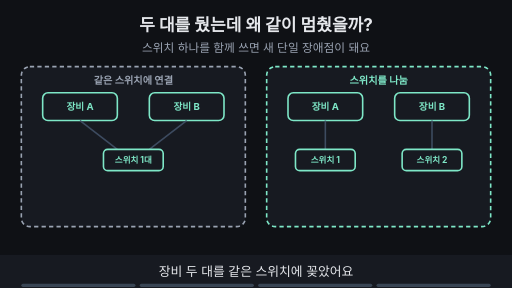
t = 0.00 s
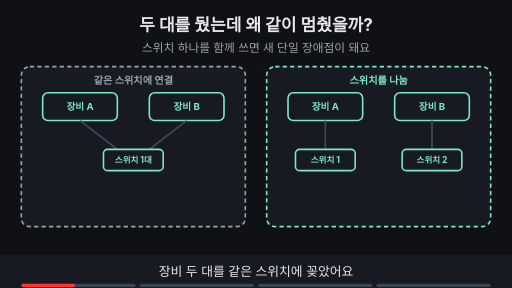
t = 1.88 s
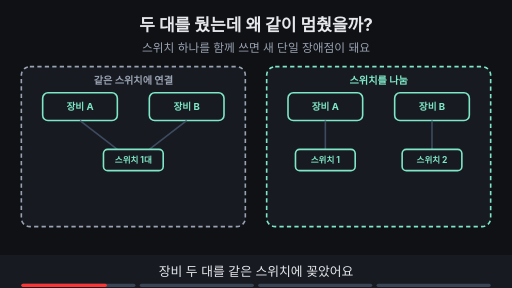
t = 3.00 s
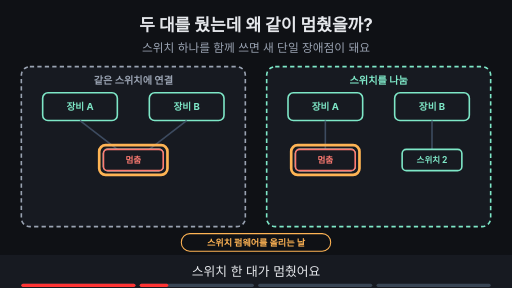
t = 5.00 s
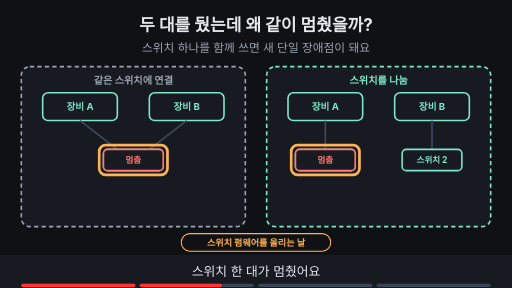
t = 6.88 s
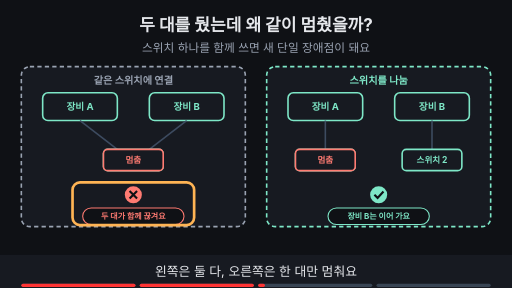
t = 8.24 s

The animated SVG that drew these frames (rendered in a browser with its animation timeline set to each time). Animation: 16 SMIL elements (animate=16); frames cover the first 8.24 s, repeats indefinitely.

<svg xmlns="http://www.w3.org/2000/svg" viewBox="0 0 960 540" width="960" height="540" font-family="-apple-system,'Apple SD Gothic Neo','Segoe UI',sans-serif">
<title>두 대를 뒀는데 왜 같이 멈췄을까?</title>
<rect width="960" height="540" fill="#0f1115"/>
<text x="480" y="58" text-anchor="middle" font-size="32" font-weight="700" fill="#e6e8ec">두 대를 뒀는데 왜 같이 멈췄을까?</text>
<text x="480" y="98" text-anchor="middle" font-size="22" fill="#9aa3b2">스위치 하나를 함께 쓰면 새 단일 장애점이 돼요</text>
<rect x="40" y="125" width="420" height="300" rx="16" fill="#171a21" stroke="#9aa3b2" stroke-width="3" stroke-dasharray="8 6"/><text x="250.0" y="157" text-anchor="middle" font-size="19" font-weight="700" fill="#9aa3b2">같은 스위치에 연결</text><rect x="500" y="125" width="420" height="300" rx="16" fill="#171a21" stroke="#7ee7c7" stroke-width="3" stroke-dasharray="8 6"/><text x="710.0" y="157" text-anchor="middle" font-size="19" font-weight="700" fill="#7ee7c7">스위치를 나눔</text><rect x="80.0" y="174.0" width="140" height="52" rx="10" fill="#171a21" stroke="#7ee7c7" stroke-width="3"/><text x="150" y="206" text-anchor="middle" font-size="18" font-weight="700" fill="#7ee7c7">장비 A</text><rect x="280.0" y="174.0" width="140" height="52" rx="10" fill="#171a21" stroke="#7ee7c7" stroke-width="3"/><text x="350" y="206" text-anchor="middle" font-size="18" font-weight="700" fill="#7ee7c7">장비 B</text><rect x="540.0" y="174.0" width="140" height="52" rx="10" fill="#171a21" stroke="#7ee7c7" stroke-width="3"/><text x="610" y="206" text-anchor="middle" font-size="18" font-weight="700" fill="#7ee7c7">장비 A</text><rect x="740.0" y="174.0" width="140" height="52" rx="10" fill="#171a21" stroke="#7ee7c7" stroke-width="3"/><text x="810" y="206" text-anchor="middle" font-size="18" font-weight="700" fill="#7ee7c7">장비 B</text><line x1="150" y1="226" x2="220" y2="280" stroke="#3d4b60" stroke-width="3"/><line x1="350" y1="226" x2="280" y2="280" stroke="#3d4b60" stroke-width="3"/><rect x="194" y="280" width="112" height="40" rx="8" fill="#171a21" stroke="#7ee7c7" stroke-width="3"/><text x="250" y="306" text-anchor="middle" font-size="16" font-weight="700" fill="#7ee7c7">스위치 1대</text><line x1="610" y1="226" x2="610" y2="280" stroke="#3d4b60" stroke-width="3"/><line x1="810" y1="226" x2="810" y2="280" stroke="#3d4b60" stroke-width="3"/><rect x="554" y="280" width="112" height="40" rx="8" fill="#171a21" stroke="#7ee7c7" stroke-width="3"/><text x="610" y="306" text-anchor="middle" font-size="16" font-weight="700" fill="#7ee7c7">스위치 1</text><rect x="754" y="280" width="112" height="40" rx="8" fill="#171a21" stroke="#7ee7c7" stroke-width="3"/><text x="810" y="306" text-anchor="middle" font-size="16" font-weight="700" fill="#7ee7c7">스위치 2</text><g opacity="0"><animate attributeName="opacity" values="0;0;1;1;0;0" keyTimes="0;0.250;0.265;0.485;0.500;1" dur="16s" repeatCount="indefinite"/><rect x="194" y="280" width="112" height="40" rx="8" fill="#171a21" stroke="#ff7b72" stroke-width="3"/><text x="250" y="306" text-anchor="middle" font-size="16" font-weight="700" fill="#ff7b72">멈춤</text><rect x="554" y="280" width="112" height="40" rx="8" fill="#171a21" stroke="#ff7b72" stroke-width="3"/><text x="610" y="306" text-anchor="middle" font-size="16" font-weight="700" fill="#ff7b72">멈춤</text><rect x="340" y="438" width="280" height="33" rx="16" fill="#0f1115" stroke="#ffb454" stroke-width="2"/><text x="480" y="461.12" text-anchor="middle" font-size="17" font-weight="700" fill="#ffb454">스위치 펌웨어를 올리는 날</text></g><g opacity="0"><animate attributeName="opacity" values="0;0;1;1" keyTimes="0;0.500;0.515;1" dur="16s" repeatCount="indefinite"/><rect x="194" y="280" width="112" height="40" rx="8" fill="#171a21" stroke="#ff7b72" stroke-width="3"/><text x="250" y="306" text-anchor="middle" font-size="16" font-weight="700" fill="#ff7b72">멈춤</text><rect x="554" y="280" width="112" height="40" rx="8" fill="#171a21" stroke="#ff7b72" stroke-width="3"/><text x="610" y="306" text-anchor="middle" font-size="16" font-weight="700" fill="#ff7b72">멈춤</text></g><g opacity="0"><animate attributeName="opacity" values="0;0;1;1;0;0" keyTimes="0;0.250;0.265;0.485;0.500;1" dur="16s" repeatCount="indefinite"/><rect x="186" y="272" width="128" height="56" rx="12" fill="none" stroke="#ffb454" stroke-width="5"/></g><g opacity="0"><animate attributeName="opacity" values="0;0;1;1;0;0" keyTimes="0;0.250;0.265;0.485;0.500;1" dur="16s" repeatCount="indefinite"/><rect x="546" y="272" width="128" height="56" rx="12" fill="none" stroke="#ffb454" stroke-width="5"/></g><g opacity="0"><animate attributeName="opacity" values="0;0;1;1" keyTimes="0;0.500;0.515;1" dur="16s" repeatCount="indefinite"/><circle cx="250" cy="365" r="16" fill="#ff7b72"/><path d="M243 358 l14 14 M257 358 l-14 14" stroke="#0f1115" stroke-width="4"/><rect x="155" y="390" width="190" height="31" rx="16" fill="#0f1115" stroke="#ff7b72" stroke-width="2"/><text x="250" y="410.4" text-anchor="middle" font-size="15" font-weight="700" fill="#ff7b72">두 대가 함께 끊겨요</text></g><g opacity="0"><animate attributeName="opacity" values="0;0;1;1" keyTimes="0;0.500;0.515;1" dur="16s" repeatCount="indefinite"/><circle cx="710" cy="365" r="16" fill="#7ee7c7"/><path d="M702 365 l6 6 l11 -12" fill="none" stroke="#0f1115" stroke-width="4"/><rect x="615" y="390" width="190" height="31" rx="16" fill="#0f1115" stroke="#7ee7c7" stroke-width="2"/><text x="710" y="410.4" text-anchor="middle" font-size="15" font-weight="700" fill="#7ee7c7">장비 B는 이어 가요</text></g><g opacity="0"><animate attributeName="opacity" values="0;0;1;1;0;0" keyTimes="0;0.500;0.515;0.735;0.750;1" dur="16s" repeatCount="indefinite"/><rect x="136" y="342" width="228" height="80" rx="14" fill="none" stroke="#ffb454" stroke-width="5"/></g><g opacity="0"><animate attributeName="opacity" values="0;0;1;1" keyTimes="0;0.750;0.765;1" dur="16s" repeatCount="indefinite"/><rect x="260" y="438" width="440" height="33" rx="16" fill="#7ee7c7" stroke="#7ee7c7" stroke-width="2"/><text x="480" y="461.12" text-anchor="middle" font-size="17" font-weight="700" fill="#0f1115">중요한 건 개수가 아니라 따로 고장 나는가예요</text></g>
<rect x="0" y="478" width="960" height="62" fill="#171a21"/>
<g opacity="1"><animate attributeName="opacity" values="1;1;0;0" keyTimes="0;0.235;0.250;1" dur="16s" repeatCount="indefinite"/><text x="480" y="518" text-anchor="middle" font-size="24" fill="#e6e8ec">장비 두 대를 같은 스위치에 꽂았어요</text></g>
<g opacity="0"><animate attributeName="opacity" values="0;0;1;1;0;0" keyTimes="0;0.250;0.265;0.485;0.500;1" dur="16s" repeatCount="indefinite"/><text x="480" y="518" text-anchor="middle" font-size="24" fill="#e6e8ec">스위치 한 대가 멈췄어요</text></g>
<g opacity="0"><animate attributeName="opacity" values="0;0;1;1;0;0" keyTimes="0;0.500;0.515;0.735;0.750;1" dur="16s" repeatCount="indefinite"/><text x="480" y="518" text-anchor="middle" font-size="24" fill="#e6e8ec">왼쪽은 둘 다, 오른쪽은 한 대만 멈춰요</text></g>
<g opacity="0"><animate attributeName="opacity" values="0;0;1;1" keyTimes="0;0.750;0.765;1" dur="16s" repeatCount="indefinite"/><text x="480" y="518" text-anchor="middle" font-size="24" fill="#e6e8ec">공통 지점을 나눠야 이중화예요</text></g>

<g aria-label="재생 진행 막대" data-stage-count="4"><g class="progress-segment" data-stage="1"><rect x="40" y="532" width="214" height="6" rx="3" fill="#394554"/><rect x="40" y="532" width="0" height="6" rx="3" fill="#ff3434"><animate attributeName="width" values="0;214;214" keyTimes="0;0.250000;1" dur="16s" repeatCount="indefinite"/></rect></g><g class="progress-segment" data-stage="2"><rect x="262" y="532" width="214" height="6" rx="3" fill="#394554"/><rect x="262" y="532" width="0" height="6" rx="3" fill="#ff3434"><animate attributeName="width" values="0;0;214;214" keyTimes="0;0.250000;0.500000;1" dur="16s" repeatCount="indefinite"/></rect></g><g class="progress-segment" data-stage="3"><rect x="484" y="532" width="214" height="6" rx="3" fill="#394554"/><rect x="484" y="532" width="0" height="6" rx="3" fill="#ff3434"><animate attributeName="width" values="0;0;214;214" keyTimes="0;0.500000;0.750000;1" dur="16s" repeatCount="indefinite"/></rect></g><g class="progress-segment" data-stage="4"><rect x="706" y="532" width="214" height="6" rx="3" fill="#394554"/><rect x="706" y="532" width="0" height="6" rx="3" fill="#ff3434"><animate attributeName="width" values="0;0;214" keyTimes="0;0.750000;1" dur="16s" repeatCount="indefinite"/></rect></g></g></svg>
